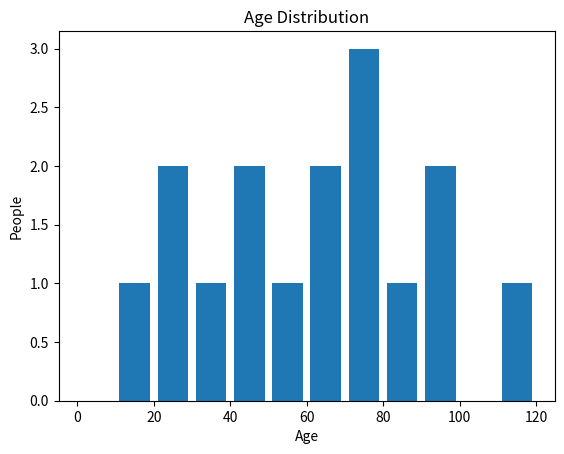

Write the Python code that produced this figure.
import matplotlib.pyplot as pt
import pandas as pd

age_data = [20, 30, 54, 66, 70, 10, 45, 65, 77, 99, 120, 130, 29, 40, 80, 75, 90]
bins = [0, 10, 20, 30, 40, 50, 60, 70, 80,90, 100, 110, 120]

pt.hist(age_data, bins, histtype = 'bar', rwidth = 0.8)
pt.title('Age Distribution')
pt.xlabel('Age')
pt.ylabel('People')
pt.show()
